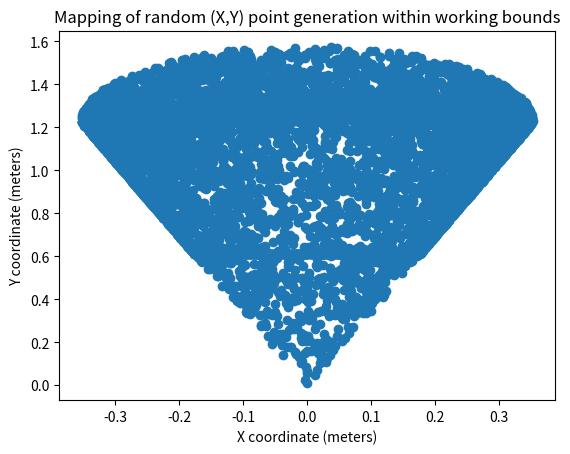

Here is the Python script that generated this plot:
import math
import random
import matplotlib.pyplot as plt
import numpy as np

#This code is basically functional, need to fix one error in the output, otherwise finished

def param_initialize(theta_one, theta_two, side_length):
    # Center angle is given in degrees
    center_angle = theta_two-theta_one

    # Value is given by the law of sines
    flat_top_length = (side_length * math.sin(math.radians(center_angle)))/(math.sin(math.radians(theta_one)))

    # All lengths are given in centimeters
    y_min = 0
    y_max = flat_top_length
    y_mid = flat_top_length/2

    # y_max is also given by the law of sines, height of the triangle from the point to flat_top
    x_max = 2 * (y_mid/math.sin(math.radians(center_angle/2)))*(math.sin(math.radians(theta_one)))
    x_min = 0

    right_slope = y_max/((x_max/2))
    left_slope = -right_slope

    left_intercept = y_max - (left_slope * x_min)
    right_intercept = y_max - (right_slope * x_max)

    return x_min, x_max, y_min, y_max, left_slope, left_intercept, right_slope, right_intercept
    


# define the initial starting params (triangular bounds don't change)
# param_intialize( theta_one(deg) , theta_two(deg), side_length(centimeters))
sample_generation_number = 250000
x_min, x_max, y_min, y_max, left_slope, left_intercept, right_slope, right_intercept = param_initialize(30, 150, 70.64)

triangle_area = y_max * x_max * 0.5
semi_circ_area = math.pi * ((x_max/2) ** 2) * 0.5 
total_area = triangle_area + semi_circ_area
semi_circ_prob = semi_circ_area / total_area

point_dict = {}

for i in range(sample_generation_number):

    area_prob = random.uniform(0,1)

    if area_prob > semi_circ_prob:

        # generate random (x,y) values somewhere within rectangle
        x_rand = random.uniform(x_min, x_max)
        y_rand = random.uniform(y_min, y_max)

        # y output of the line that runs from (x_min,y_min) to (x_max, y_max)
        y_out_left = (left_slope * x_rand) + left_intercept
        y_out_right = (right_slope * x_rand) + right_intercept

        # this is hard to describe, plot out in 2d to explain
        if x_rand < (x_max/2) and y_rand < y_out_left:
            # distance of the randomly generated point to the midpoint of the height
            dist_y_to_mid_height_left = abs(y_rand - (y_max/2))

            #reflect over mid line(height)
            y_rand = y_rand + dist_y_to_mid_height_left

            # x coordinate given by the left line
            x_left = (y_rand - left_intercept) / (left_slope)
            x_left_dist = abs(x_rand - x_left)

            # reflect over mid line(width)
            x_rand = x_rand + x_left_dist

        elif x_rand > (x_max/2) and y_rand < y_out_right:
            # distance of the randomly generated point to the midpoint of the height
            dist_y_to_mid_height_right = abs(y_rand - (y_max/2))

            #reflect over mid line(height)
            y_rand = y_rand + dist_y_to_mid_height_right

            # x coordinate given by the right line
            x_right = (y_rand - right_intercept) / (right_slope)
            x_right_dist = abs(x_rand - x_right)

            # reflect over mid line(width)
            x_rand = x_rand - x_right_dist

        if y_rand > y_max:
            y_minus = 2 * (y_rand - y_max)
            y_rand = y_rand - y_minus
            
        
        point_dict["{:.2f}".format(x_rand)] = "{:.2f}".format(y_rand)
    else:
        rand_angle = random.uniform(0,180)
        rand_radius  = random.uniform(0,(x_max/2))

        x_rand = x_max/2
        y_rand = y_max

        x_add = rand_radius * (math.sin(math.radians(rand_angle)))
        y_add = rand_radius * (math.sin(math.radians(90-rand_angle)))

        if rand_angle < 90:
            x_rand = x_rand + x_add
            y_rand = y_rand + y_add
        else:
            x_rand = x_rand - x_add
            y_rand = y_rand - y_add
        
        point_dict["{:.2f}".format(x_rand)] = "{:.2f}".format(y_rand)
    



# shifts over all the x points, so that the center of the tip of the triangle is centered on x=0 , since that's the origin of the frame
# divides both positions by 100 to convert from centimeters to meters
x_key_float = [(float(x) - (x_max/2))/100 for x in point_dict.keys()]
y_val_float = [(float(y))/100 for y in point_dict.values()]

#points = [(x,y) for x,y in zip(x_key_float,y_val_float)]

# plt.hexbin(x_key_float, y_val_float, gridsize=25, cmap='hot', mincnt=1)
# plt.colorbar(label='Frequency')
# plt.xlabel('X coordinate')
# plt.ylabel('Y coordinate')
# plt.title('Heatmap of XY point plotting')
# plt.grid(True)
# plt.show()

plt.scatter(x_key_float, y_val_float)
#plt.imshow(np.asarray(points), cmap='hot', interpolation='nearest')
plt.xlabel('X coordinate (meters)')
plt.ylabel('Y coordinate (meters)')
plt.title('Mapping of random (X,Y) point generation within working bounds')
plt.show()